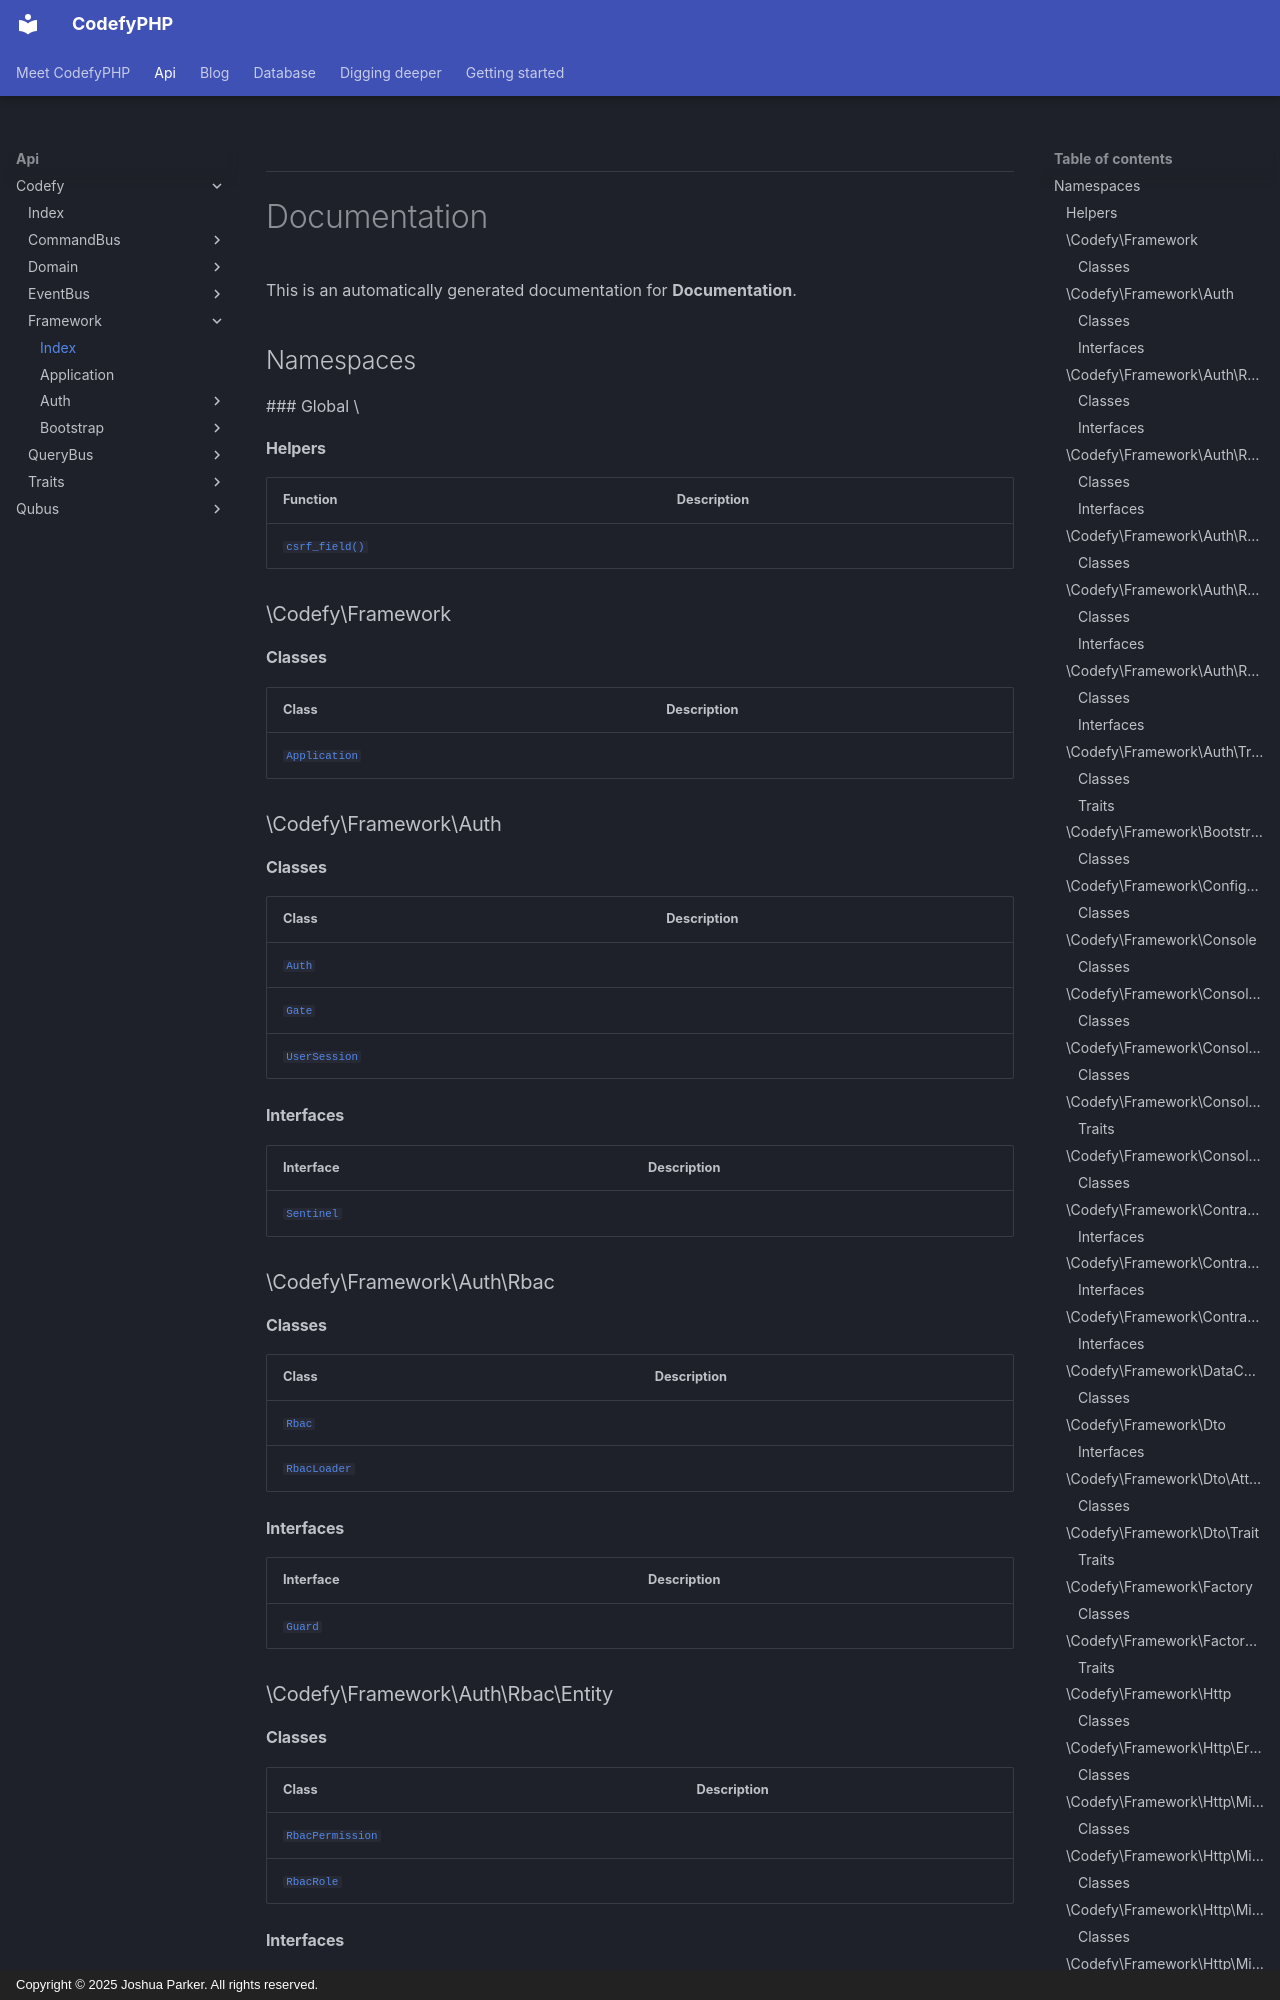

repository: codefyphp/docs · page: api/Codefy/Framework/index.html · generator: mkdocs · copyright: Copyright © 2025 Joshua Parker. All rights reserved.


***

# Documentation



This is an automatically generated documentation for **Documentation**.

## Namespaces

### Global \

#### Helpers

| Function                                  | Description |
|-------------------------------------------|-------------|
| [`csrf_field()`](./Helpers/csrf_field.md) |             |

### \Codefy\Framework

#### Classes

| Class                                                      | Description |
|------------------------------------------------------------|-------------|
| [`Application`](./Application.md) |             |

### \Codefy\Framework\Auth

#### Classes

| Class                                                           | Description |
|-----------------------------------------------------------------|-------------|
| [`Auth`](./Auth/Auth.md)               |             |
| [`Gate`](./Auth/Gate.md)               |             |
| [`UserSession`](./Auth/UserSession.md) |             |

#### Interfaces

| Interface                                                 | Description |
|-----------------------------------------------------------|-------------|
| [`Sentinel`](./Auth/Sentinel.md) |             |

### \Codefy\Framework\Auth\Rbac

#### Classes

| Class                                                              | Description |
|--------------------------------------------------------------------|-------------|
| [`Rbac`](./Auth/Rbac/Rbac.md)             |             |
| [`RbacLoader`](./Auth/Rbac/RbacLoader.md) |             |

#### Interfaces

| Interface                                                | Description |
|----------------------------------------------------------|-------------|
| [`Guard`](./Auth/Rbac/Guard.md) |             |

### \Codefy\Framework\Auth\Rbac\Entity

#### Classes

| Class                                                                             | Description |
|-----------------------------------------------------------------------------------|-------------|
| [`RbacPermission`](./Auth/Rbac/Entity/RbacPermission.md) |             |
| [`RbacRole`](./Auth/Rbac/Entity/RbacRole.md)             |             |

#### Interfaces

| Interface                                                                       | Description |
|---------------------------------------------------------------------------------|-------------|
| [`AssertionRule`](./Auth/Rbac/Entity/AssertionRule.md) |             |
| [`Permission`](./Auth/Rbac/Entity/Permission.md)       |             |
| [`Role`](./Auth/Rbac/Entity/Role.md)                   |             |

### \Codefy\Framework\Auth\Rbac\Exception

#### Classes

| Class                                                                                              | Description |
|----------------------------------------------------------------------------------------------------|-------------|
| [`SentinelException`](./Auth/Rbac/Exception/SentinelException.md)         |             |
| [`UnauthorizedException`](./Auth/Rbac/Exception/UnauthorizedException.md) |             |

### \Codefy\Framework\Auth\Rbac\Resource
